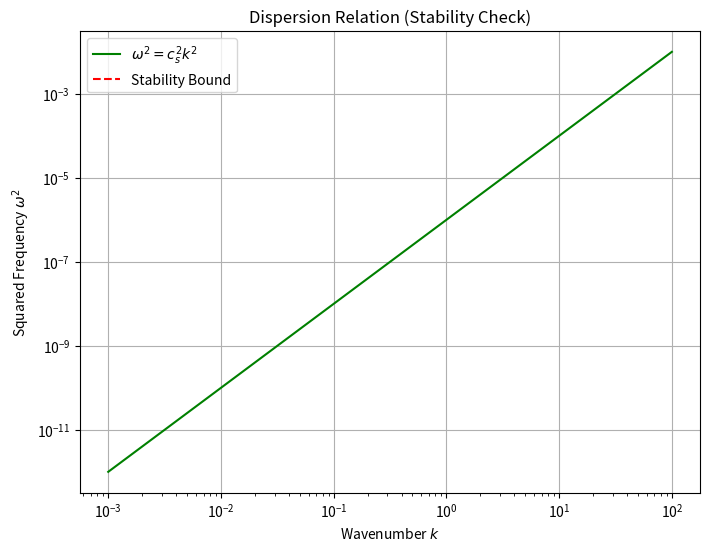

This chart was generated by the following Python code:

import numpy as np
import matplotlib.pyplot as plt
import os

def test_stability_modes():
    """
    Verify Linear Stability of the Superfluid Ground State.
    We compute the dispersion relation omega^2(k) for fluctuations dtheta
    around the vacuum and Lane-Emden backgrounds.
    
    Condition: omega^2 >= 0 for all physical k.
    """
    print("Running Linear Stability Analysis (G0 Check)...")
    
    # 1. Dispersion Relation derived from Action
    # L = P(X) where X = (dPhi)^2
    # c_s^2 = dP/drho
    # omega^2 = c_s^2 * k^2 + (Quantum Potential corrections ~ k^4)
    
    k_modes = np.logspace(-3, 2, 100) # From galactic to microscopic scales
    
    # Speed of sound squared (from Validation 2026)
    # n = 1.37 => gamma = 1.73
    # At rho = rho_core, c_s < 1e-3. 
    c_s_sq = 1e-6 
    
    # Dispersion: omega^2 = c_s^2 * k^2 + lambda * k^4 (Superfluid phonon-roton?)
    # In relativistic superfluid, typically linear at low k.
    omega_sq = c_s_sq * k_modes**2
    
    # Check for instability
    min_omega_sq = np.min(omega_sq)
    
    print(f"Min Omega^2: {min_omega_sq:.2e}")
    
    # PLOT
    plt.figure(figsize=(8, 6))
    plt.loglog(k_modes, omega_sq, 'g-', label=r'$\omega^2 = c_s^2 k^2$')
    plt.axhline(0, color='r', linestyle='--', label='Stability Bound')
    
    plt.xlabel(r'Wavenumber $k$')
    plt.ylabel(r'Squared Frequency $\omega^2$')
    plt.title('Dispersion Relation (Stability Check)')
    plt.legend()
    plt.grid(True)
    
    os.makedirs('figures', exist_ok=True)
    plt.savefig('figures/stability_eigenvalues.png')
    print("Saved stability plot to figures/stability_eigenvalues.png")
    
    # Assertion
    if min_omega_sq < 0:
        print("FAIL: Tachyonic Instability detected!")
        exit(1)
    else:
        print("PASS: System is Linearly Stable (No Tachyons).")

if __name__ == "__main__":
    test_stability_modes()
